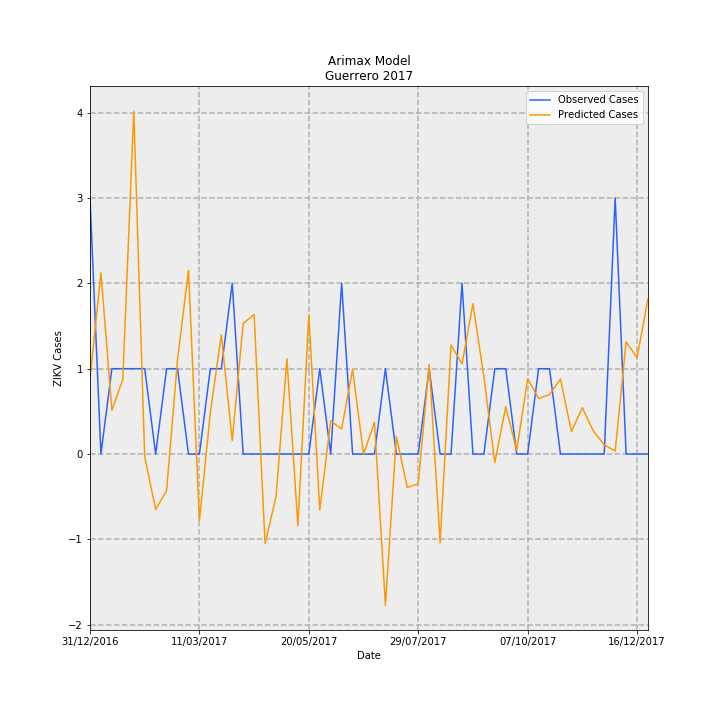

The data file committed next to this chart (first rows):
Date, predictions_incidence, observed_incidence, Predicted Cases, Observed Cases, error
31/12/2016, 0.025, 0.08491, 0.8834, 3.0, 2.117
07/01/2017, 0.06009, 0.0, 2.123, 0.0, -2.123
14/01/2017, 0.0145, 0.0283, 0.5123, 1.0, 0.4877
21/01/2017, 0.02479, 0.0283, 0.8758, 1.0, 0.1242
28/01/2017, 0.1137, 0.0283, 4.018, 1.0, -3.018
04/02/2017, -0.0008609, 0.0283, -0.03042, 1.0, 1.03
11/02/2017, -0.01841, 0.0, -0.6504, 0.0, 0.6504
18/02/2017, -0.01211, 0.0283, -0.428, 1.0, 1.428
25/02/2017, 0.03132, 0.0283, 1.107, 1.0, -0.1066
04/03/2017, 0.06092, 0.0, 2.153, 0.0, -2.153
11/03/2017, -0.02216, 0.0, -0.7831, 0.0, 0.7831
18/03/2017, 0.01375, 0.0283, 0.4859, 1.0, 0.5141
25/03/2017, 0.03955, 0.0283, 1.397, 1.0, -0.3973
01/04/2017, 0.004477, 0.05661, 0.1582, 2.0, 1.842
08/04/2017, 0.04334, 0.0, 1.531, 0.0, -1.531
15/04/2017, 0.04623, 0.0, 1.634, 0.0, -1.634
22/04/2017, -0.02964, 0.0, -1.047, 0.0, 1.047
29/04/2017, -0.0142, 0.0, -0.5018, 0.0, 0.5018
06/05/2017, 0.03159, 0.0, 1.116, 0.0, -1.116
13/05/2017, -0.02377, 0.0, -0.8398, 0.0, 0.8398
20/05/2017, 0.04608, 0.0, 1.628, 0.0, -1.628
27/05/2017, -0.01855, 0.0283, -0.6555, 1.0, 1.656
03/06/2017, 0.01097, 0.0, 0.3874, 0.0, -0.3874
10/06/2017, 0.00835, 0.05661, 0.295, 2.0, 1.705
17/06/2017, 0.02809, 0.0, 0.9926, 0.0, -0.9926
24/06/2017, -5.6951970417593034e-05, 0.0, -0.002012, 0.0, 0.002012
01/07/2017, 0.01053, 0.0, 0.3722, 0.0, -0.3722
08/07/2017, -0.05015, 0.0283, -1.772, 1.0, 2.772
15/07/2017, 0.005816, 0.0, 0.2055, 0.0, -0.2055
22/07/2017, -0.01108, 0.0, -0.3915, 0.0, 0.3915
29/07/2017, -0.009825, 0.0, -0.3472, 0.0, 0.3472
05/08/2017, 0.02971, 0.0283, 1.05, 1.0, -0.04985
12/08/2017, -0.02943, 0.0, -1.04, 0.0, 1.04
19/08/2017, 0.03617, 0.0, 1.278, 0.0, -1.278
26/08/2017, 0.02986, 0.05661, 1.055, 2.0, 0.9449
02/09/2017, 0.04987, 0.0, 1.762, 0.0, -1.762
09/09/2017, 0.02562, 0.0, 0.9054, 0.0, -0.9054
16/09/2017, -0.002841, 0.0283, -0.1004, 1.0, 1.1
23/09/2017, 0.01575, 0.0283, 0.5566, 1.0, 0.4434
30/09/2017, 0.001211, 0.0, 0.04279, 0.0, -0.04279
07/10/2017, 0.02498, 0.0, 0.8828, 0.0, -0.8828
14/10/2017, 0.01844, 0.0283, 0.6514, 1.0, 0.3486
21/10/2017, 0.0197, 0.0283, 0.6961, 1.0, 0.3039
28/10/2017, 0.02488, 0.0, 0.8791, 0.0, -0.8791
04/11/2017, 0.007446, 0.0, 0.2631, 0.0, -0.2631
11/11/2017, 0.01536, 0.0, 0.5426, 0.0, -0.5426
18/11/2017, 0.007643, 0.0, 0.2701, 0.0, -0.2701
25/11/2017, 0.003052, 0.0, 0.1078, 0.0, -0.1078
02/12/2017, 0.0009982, 0.08491, 0.03527, 3.0, 2.965
09/12/2017, 0.03718, 0.0, 1.314, 0.0, -1.314
16/12/2017, 0.03194, 0.0, 1.128, 0.0, -1.128
23/12/2017, 0.0515, 0.0, 1.82, 0.0, -1.82
